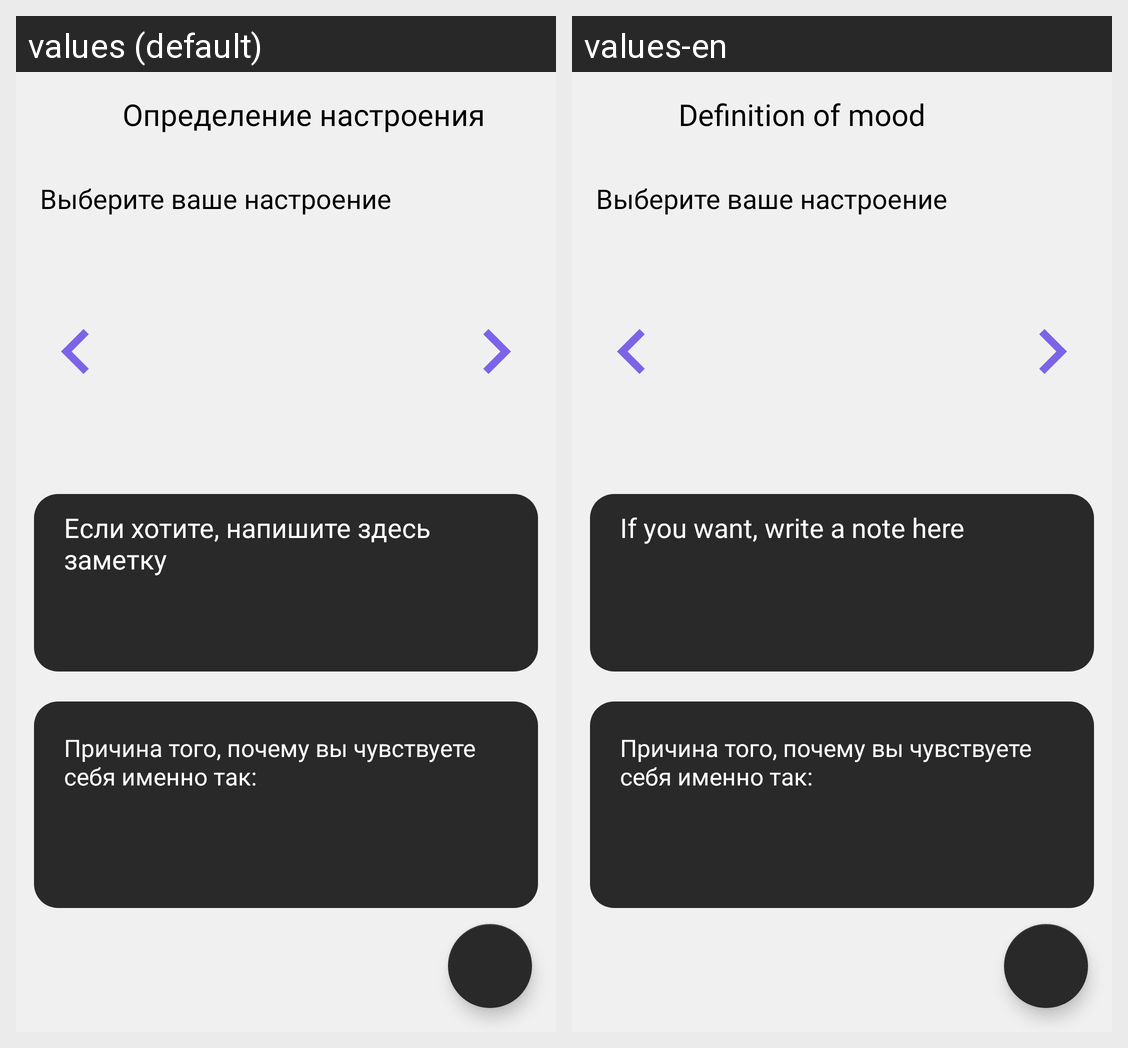

Locale-by-locale string values for the Android screen shown in this grid:
Android screen res/layout/fragment_mood_creation_manually.xml rendered under 2 locales, left to right: values (default), values-en. Device: Nexus 5 (rendered at 1080×1920; each locale shown at half size, 540×960, under a caption strip naming it); theme Theme.DailyMood.
Strings drawn on this screen, with the default value and each locale's value (text and hints the layout hard-codes, and strings that could not be matched under every locale, appear in the picture but are not listed):

select_your_mood_label
  values: Выберите ваше настроение
  values-en: Выберите ваше настроение

type_note_here_hint
  values: Если хотите, напишите здесь заметку
  values-en: If you want, write a note here

reason_hint
  values: Причина того, почему вы чувствуете себя именно так:
  values-en: Причина того, почему вы чувствуете себя именно так:

mood_detection_label
  values: Определение настроения
  values-en: Definition of mood
